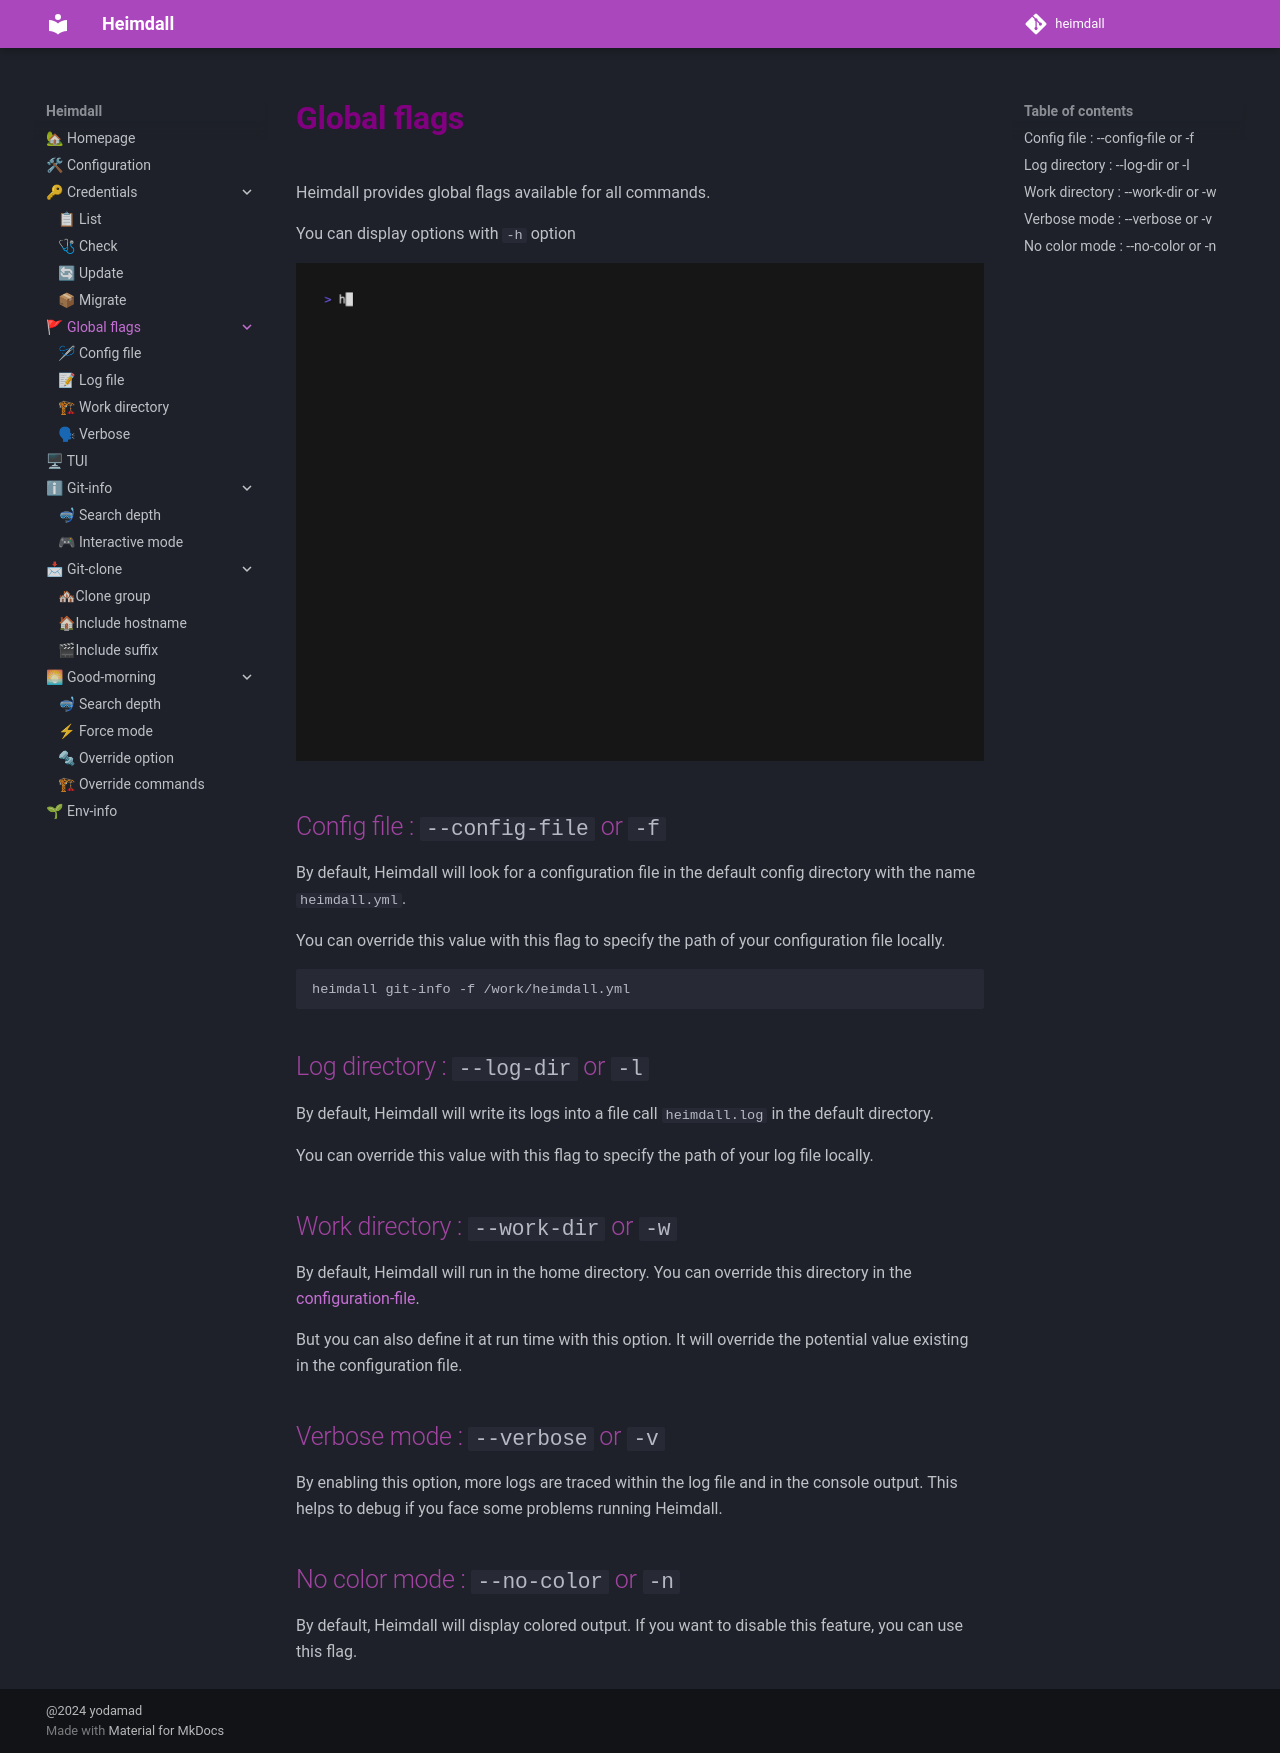

repository: yodamad/heimdall · page: flags/index.html · generator: mkdocs

# Global flags

Heimdall provides global flags available for all commands.

You can display options with `-h` option

![Simple demo](./assets/heimdall-help.gif)

## Config file : `--config-file` or `-f`

By default, Heimdall will look for a configuration file in the default config directory with the name `heimdall.yml`.

You can override this value with this flag to specify the path of your configuration file locally.

```bash
heimdall git-info -f /work/heimdall.yml
```

## Log directory : `--log-dir` or `-l`

By default, Heimdall will write its logs into a file call `heimdall.log` in the default directory.

You can override this value with this flag to specify the path of your log file locally.

## Work directory : `--work-dir` or `-w`

By default, Heimdall will run in the home directory. You can override this directory in the [configuration-file](#config-file-config-file-or-f).

But you can also define it at run time with this option. It will override the potential value existing in the configuration file.

## Verbose mode : `--verbose` or `-v`

By enabling this option, more logs are traced within the log file and in the console output. This helps to debug if you face some problems running Heimdall.

## No color mode : `--no-color` or `-n`

By default, Heimdall will display colored output. 
If you want to disable this feature, you can use this flag.
